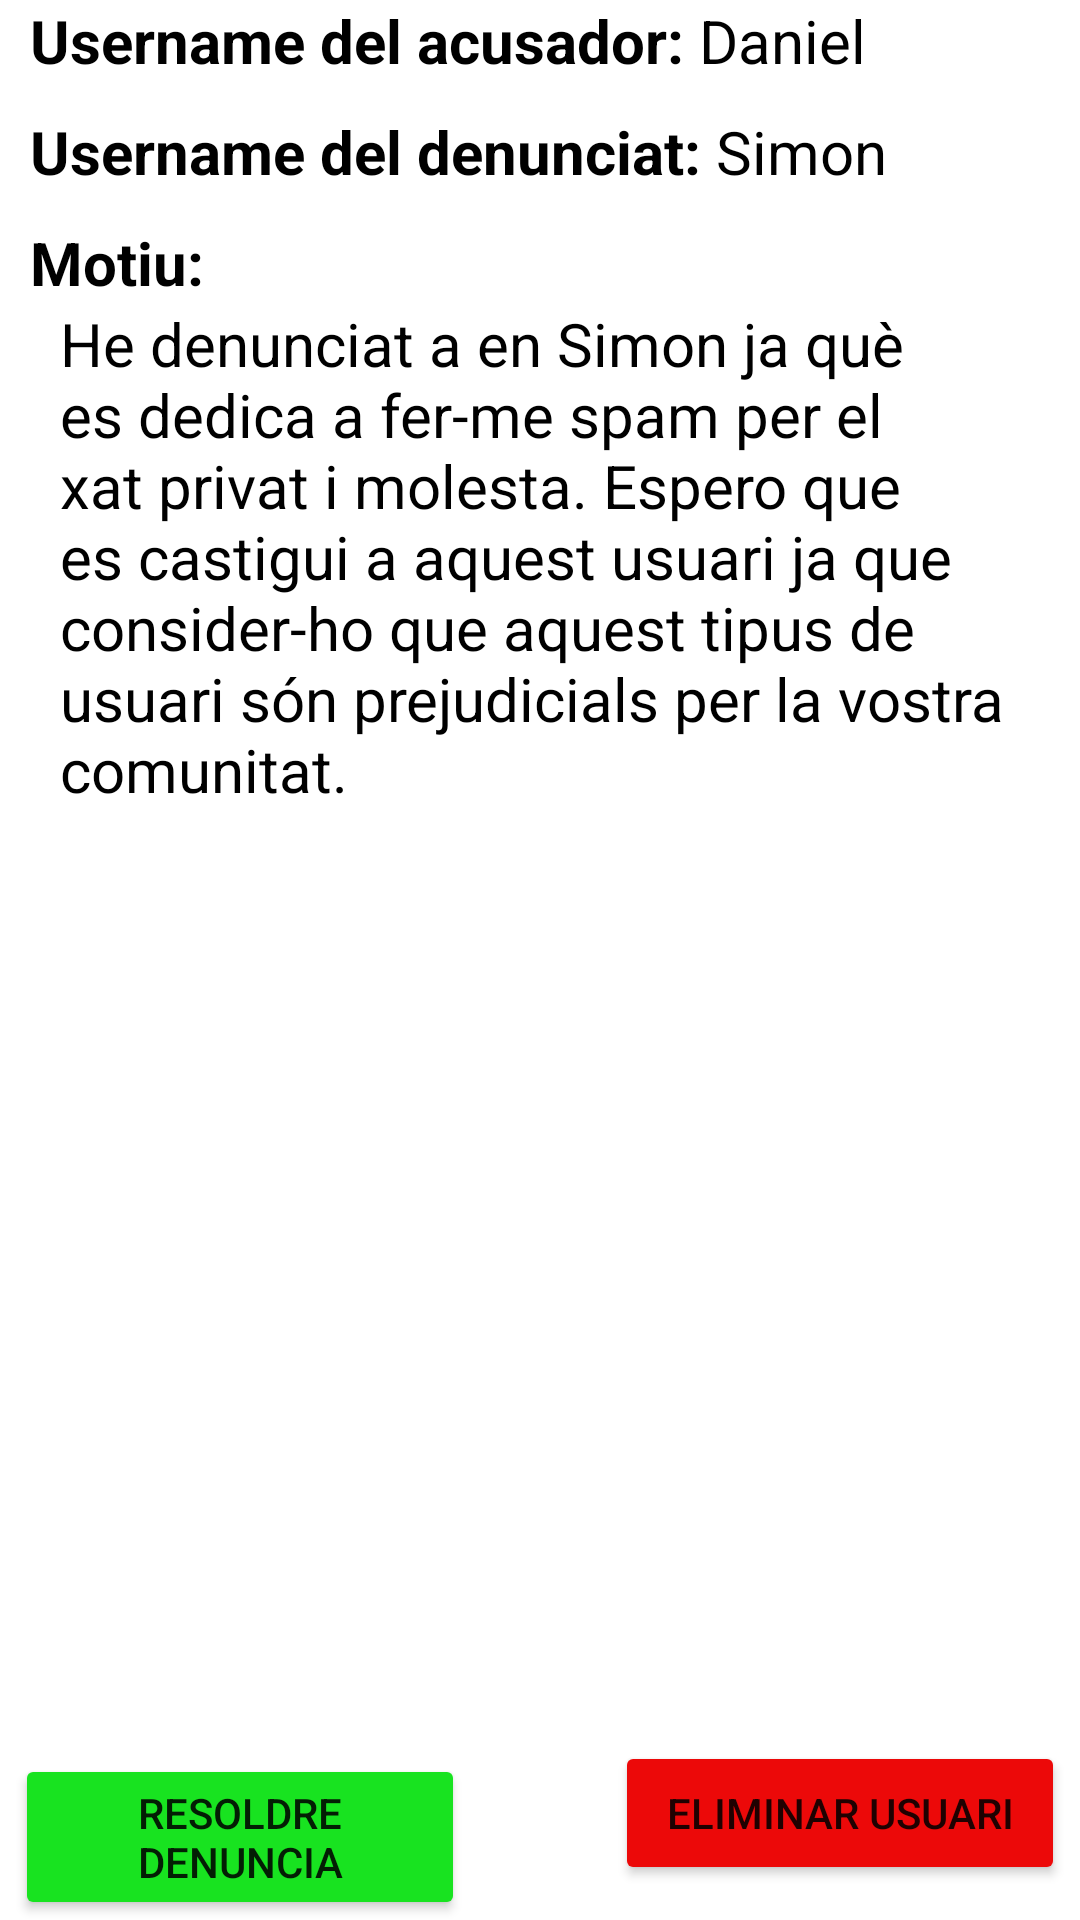

The Android layout XML behind this screen, and the referenced resources:
<!-- AndroidManifest.xml: application theme Theme.ElektroGo_adminapp -->
<!-- res/layout/activity_details_report.xml -->
<?xml version="1.0" encoding="utf-8"?>
<androidx.constraintlayout.widget.ConstraintLayout xmlns:android="http://schemas.android.com/apk/res/android"
    xmlns:app="http://schemas.android.com/apk/res-auto"
    xmlns:tools="http://schemas.android.com/tools"
    android:layout_width="match_parent"
    android:layout_height="match_parent"
    tools:context=".ui.reportList.DetailsReportActivity">

    <ScrollView
        android:layout_width="match_parent"
        android:layout_height="match_parent"
        android:layout_marginBottom="50dp">

        <LinearLayout
            android:layout_width="match_parent"
            android:layout_height="wrap_content"
            android:orientation="vertical"
            android:layout_marginEnd="10dp"
            android:layout_marginStart="10dp">

            <LinearLayout
                android:layout_width="wrap_content"
                android:layout_height="wrap_content"
                android:orientation="horizontal">

                <TextView
                    android:id="@+id/userWhoReportsLabel"
                    android:layout_width="wrap_content"
                    android:layout_height="wrap_content"
                    android:layout_weight="1"
                    android:text="@string/usernameReporter"
                    android:textColor="#000000"
                    android:textSize="20sp"
                    android:textStyle="bold" />

                <TextView
                    android:id="@+id/Username"
                    android:layout_width="wrap_content"
                    android:layout_height="wrap_content"
                    android:layout_marginStart="5dp"
                    android:layout_weight="1"
                    android:text="@string/usernameExample"
                    android:textColor="#000000"
                    android:textSize="20sp" />
            </LinearLayout>

            <LinearLayout
                android:layout_width="wrap_content"
                android:layout_height="wrap_content"
                android:layout_marginTop="10dp"
                android:orientation="horizontal">

                <TextView
                    android:id="@+id/UserReported"
                    android:layout_width="wrap_content"
                    android:layout_height="wrap_content"
                    android:layout_weight="1"
                    android:text="@string/reportedUsernameLabel"
                    android:textColor="#000000"
                    android:textSize="20sp"
                    android:textStyle="bold" />

                <TextView
                    android:id="@+id/reportedUsername"
                    android:layout_width="wrap_content"
                    android:layout_height="wrap_content"
                    android:layout_weight="1"
                    android:text="@string/usernameExample2"
                    android:textColor="#000000"
                    android:textSize="20sp"
                    android:layout_marginStart="5dp"
                    />
            </LinearLayout>

            <LinearLayout
                android:layout_width="wrap_content"
                android:layout_height="wrap_content"
                android:orientation="vertical"
                android:layout_marginTop="10dp"
                >

                <TextView
                    android:id="@+id/ReasonLabel"
                    android:layout_width="fill_parent"
                    android:layout_height="wrap_content"
                    android:layout_weight="1"
                    android:text="@string/reasonLabel"
                    android:textColor="#000000"
                    android:textSize="20sp"
                    android:textStyle="bold" />


                <TextView
                    android:id="@+id/brieflyReason"
                    android:layout_width="match_parent"
                    android:layout_height="wrap_content"
                    android:layout_marginEnd="10dp"
                    android:layout_marginStart="10dp"
                    android:text="@string/reasonExample"
                    android:autoSizeMinTextSize="12sp"
                    android:autoSizeMaxTextSize="100sp"
                    android:textSize="20sp"
                    android:autoSizeTextType="uniform"
                    android:textColor="#000000"/>
            </LinearLayout>

        </LinearLayout>


    </ScrollView>

    <LinearLayout
        android:layout_width="match_parent"
        android:layout_height="match_parent"
        android:orientation="horizontal"
        android:gravity="bottom|center"
        tools:layout_editor_absoluteX="10dp"
        tools:layout_editor_absoluteY="246dp">


        <Button
            android:id="@+id/solveButton"
            android:layout_width="150dp"
            android:layout_height="wrap_content"
            android:backgroundTint="#18E320"
            android:orientation="vertical"
            android:text="@string/solveReport" />

        <Button
            android:id="@+id/deleteUserButton"
            android:layout_width="150dp"
            android:layout_height="wrap_content"
            android:layout_marginStart="50dp"
            android:backgroundTint="#EC0909"
            android:text="@string/deleteUser" />
    </LinearLayout>




</androidx.constraintlayout.widget.ConstraintLayout>
<!-- resources referenced by this layout -->
<resources>
  <string name="deleteUser">Eliminar usuari</string>
  <string name="reasonExample">He denunciat a en Simon ja què es dedica a fer-me spam per el xat privat i molesta. Espero que es castigui a aquest usuari ja que consider-ho que aquest tipus de usuari són prejudicials per la vostra comunitat.</string>
  <string name="reasonLabel">Motiu:</string>
  <string name="reportedUsernameLabel">Username del denunciat:</string>
  <string name="solveReport">Resoldre denuncia</string>
  <string name="usernameExample">Daniel</string>
  <string name="usernameExample2">Simon</string>
  <string name="usernameReporter">Username del acusador:</string>
  <style name="Theme.ElektroGo_adminapp" parent="Theme.MaterialComponents.DayNight.DarkActionBar">
          
          <item name="colorPrimary">@color/purple_500</item>
          <item name="colorPrimaryVariant">@color/purple_700</item>
          <item name="colorOnPrimary">@color/white</item>
          
          <item name="colorSecondary">@color/teal_200</item>
          <item name="colorSecondaryVariant">@color/teal_700</item>
          <item name="colorOnSecondary">@color/black</item>
          
          <item name="android:statusBarColor" tools:targetApi="l">?attr/colorPrimaryVariant</item>
          
      </style>
  <color name="white">#FFFFFFFF</color>
  <color name="black">#FF000000</color>
  <!-- not gathered from this repository: default colours our renderer supplied (Android Studio template values) -->
  <color name="purple_500">#FF6200EE</color>
  <color name="purple_700">#FF3700B3</color>
  <color name="teal_200">#FF03DAC5</color>
  <color name="teal_700">#FF018786</color>
</resources>
